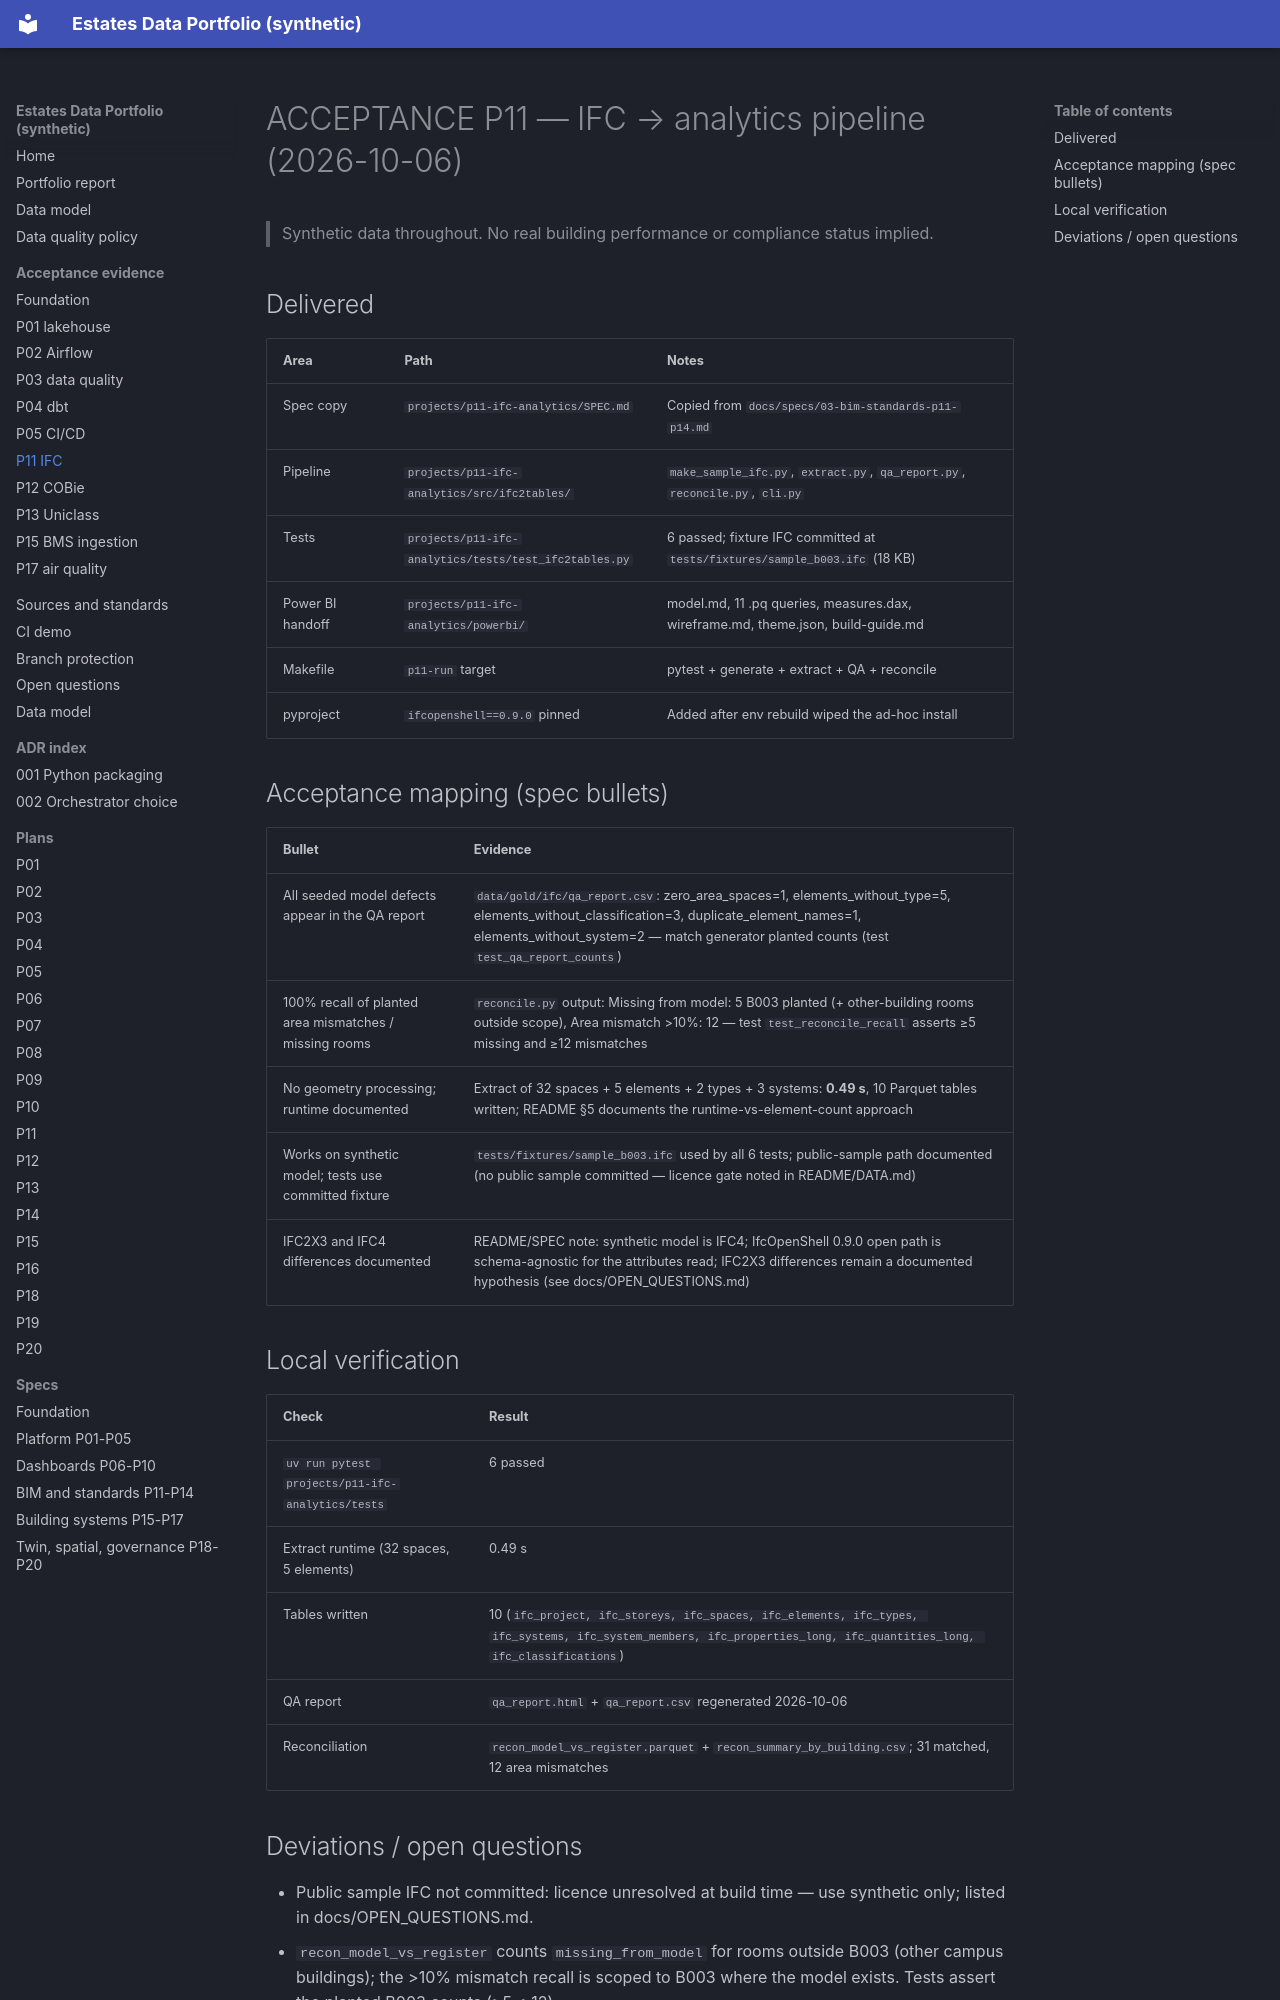

repository: Eng-Zakaria/estates-data-portfolio · page: ACCEPTANCE_P11/index.html · generator: mkdocs

# ACCEPTANCE P11 — IFC → analytics pipeline (2026-10-06)

> Synthetic data throughout. No real building performance or compliance status implied.

## Delivered

| Area | Path | Notes |
|---|---|---|
| Spec copy | `projects/p11-ifc-analytics/SPEC.md` | Copied from `docs/specs/03-bim-standards-p11-p14.md` |
| Pipeline | `projects/p11-ifc-analytics/src/ifc2tables/` | `make_sample_ifc.py`, `extract.py`, `qa_report.py`, `reconcile.py`, `cli.py` |
| Tests | `projects/p11-ifc-analytics/tests/test_ifc2tables.py` | 6 passed; fixture IFC committed at `tests/fixtures/sample_b003.ifc` (18 KB) |
| Power BI handoff | `projects/p11-ifc-analytics/powerbi/` | model.md, 11 .pq queries, measures.dax, wireframe.md, theme.json, build-guide.md |
| Makefile | `p11-run` target | pytest + generate + extract + QA + reconcile |
| pyproject | `ifcopenshell==0.9.0` pinned | Added after env rebuild wiped the ad-hoc install |

## Acceptance mapping (spec bullets)

| Bullet | Evidence |
|---|---|
| All seeded model defects appear in the QA report | `data/gold/ifc/qa_report.csv`: zero_area_spaces=1, elements_without_type=5, elements_without_classification=3, duplicate_element_names=1, elements_without_system=2 — match generator planted counts (test `test_qa_report_counts`) |
| 100% recall of planted area mismatches / missing rooms | `reconcile.py` output: Missing from model: 5 B003 planted (+ other-building rooms outside scope), Area mismatch >10%: 12 — test `test_reconcile_recall` asserts ≥5 missing and ≥12 mismatches |
| No geometry processing; runtime documented | Extract of 32 spaces + 5 elements + 2 types + 3 systems: **0.49 s**, 10 Parquet tables written; README §5 documents the runtime-vs-element-count approach |
| Works on synthetic model; tests use committed fixture | `tests/fixtures/sample_b003.ifc` used by all 6 tests; public-sample path documented (no public sample committed — licence gate noted in README/DATA.md) |
| IFC2X3 and IFC4 differences documented | README/SPEC note: synthetic model is IFC4; IfcOpenShell 0.9.0 open path is schema-agnostic for the attributes read; IFC2X3 differences remain a documented hypothesis (see docs/OPEN_QUESTIONS.md) |

## Local verification

| Check | Result |
|---|---|
| `uv run pytest projects/p11-ifc-analytics/tests` | 6 passed |
| Extract runtime (32 spaces, 5 elements) | 0.49 s |
| Tables written | 10 (`ifc_project, ifc_storeys, ifc_spaces, ifc_elements, ifc_types, ifc_systems, ifc_system_members, ifc_properties_long, ifc_quantities_long, ifc_classifications`) |
| QA report | `qa_report.html` + `qa_report.csv` regenerated 2026-10-06 |
| Reconciliation | `recon_model_vs_register.parquet` + `recon_summary_by_building.csv`; 31 matched, 12 area mismatches |
